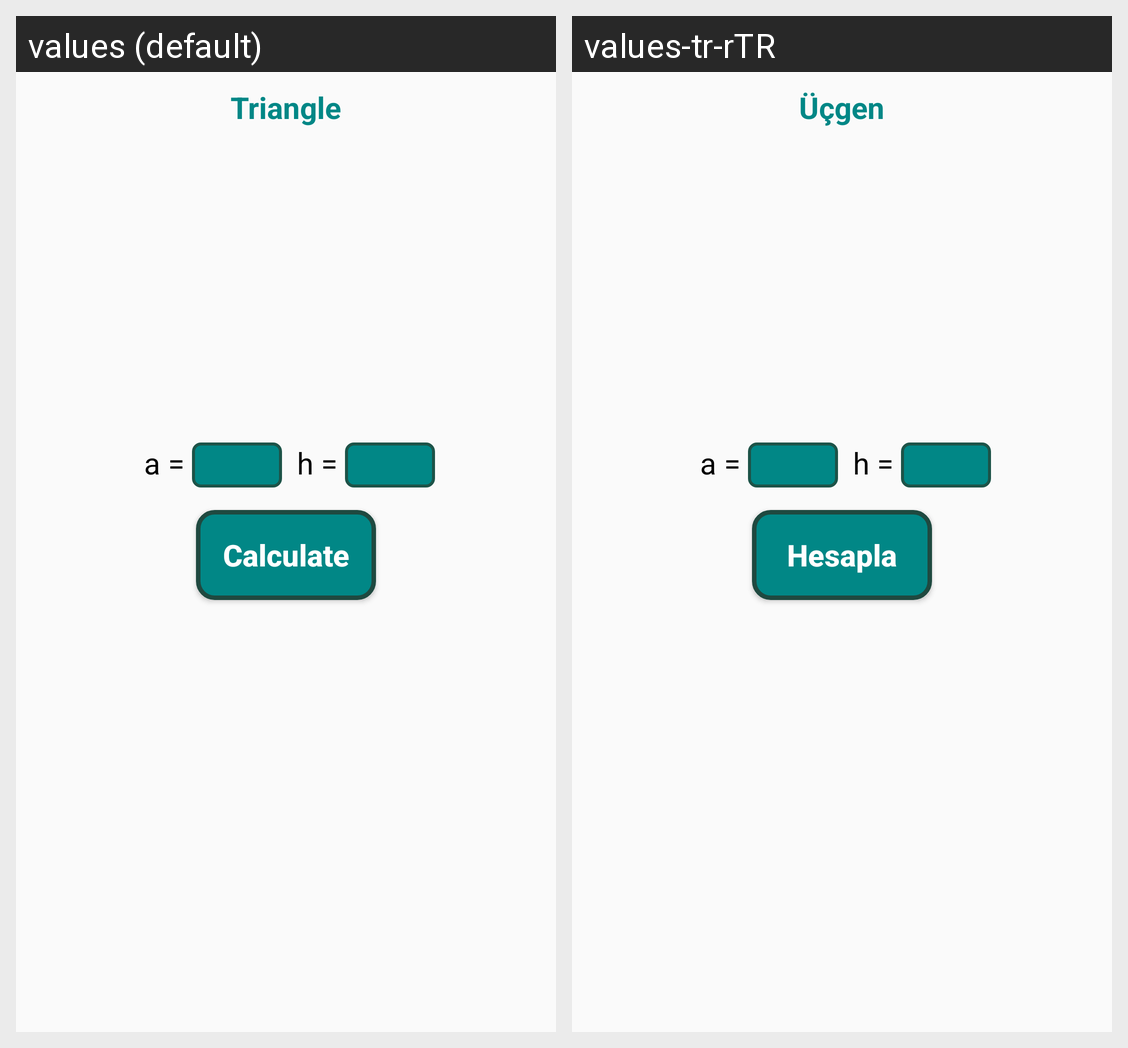

The same Android screen rendered under two of its app's locales, left to right. List the strings drawn on it with the default value and each locale's translation.
Android screen res/layout/fragment_triangle_area.xml rendered under 2 locales, left to right: values (default), values-tr-rTR. Device: Nexus 5 (rendered at 1080×1920; each locale shown at half size, 540×960, under a caption strip naming it); theme Theme.GeometricCalculation.
Strings drawn on this screen, with the default value and each locale's value (text and hints the layout hard-codes, and strings that could not be matched under every locale, appear in the picture but are not listed):

Triangle
  values: Triangle
  values-tr-rTR: Üçgen

Button_Text
  values: Calculate
  values-tr-rTR: Hesapla
